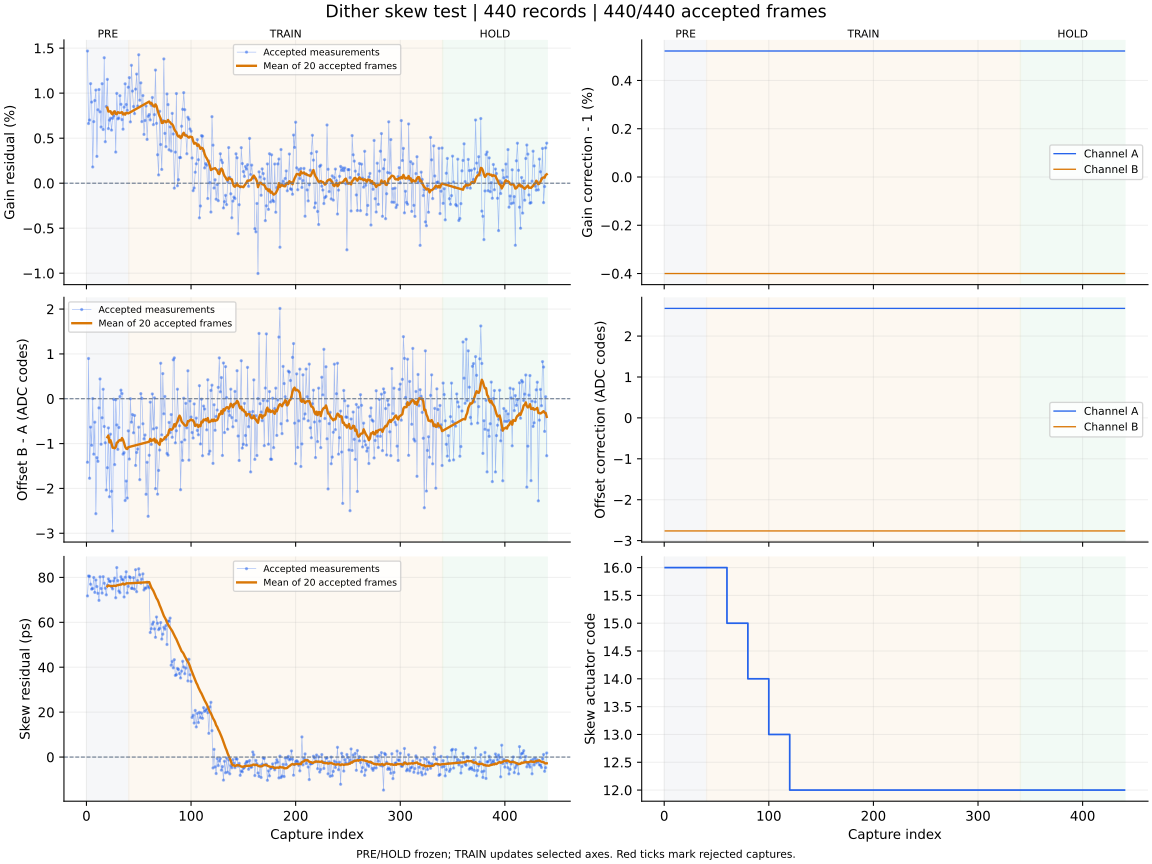

Data behind this chart, as committed beside it:
capture, iteration, status, gain_error_ppm, offset_error_codes, skew_error_ps, gain_corr_a, gain_corr_b, offset_a_codes, offset_b_codes, actuator_code, skew_action, skew_step_codes, batch_used, batch_frames, batch_skew_ps, clipped_samples, n0, rotation, alignment_margin, phase, attempt
1, 700, ok, 14681, -1.416, 71.75, 1.005, 0.996, 2.676, -2.763, 16, none, 0, 0, 0, , 0, -1, 0, 304.2, pre, 0
2, 701, ok, 6626, 0.898, 80.63, 1.005, 0.996, 2.676, -2.763, 16, none, 0, 0, 0, , 0, -1, 0, 327.4, pre, 1
3, 702, ok, 7013, -1.773, 80.48, 1.005, 0.996, 2.676, -2.763, 16, none, 0, 0, 0, , 0, -1, 0, 329.7, pre, 2
4, 703, ok, 11053, -0.632, 76.97, 1.005, 0.996, 2.676, -2.763, 16, none, 0, 0, 0, , 0, -1, 0, 327.6, pre, 3
5, 704, ok, 9010, -1.038, 74.78, 1.005, 0.996, 2.676, -2.763, 16, none, 0, 0, 0, , 0, -1, 0, 318.3, pre, 4
6, 705, ok, 1802, 0.004, 75.03, 1.005, 0.996, 2.676, -2.763, 16, none, 0, 0, 0, , 0, -1, 0, 347.1, pre, 5
7, 706, ok, 6835, -1.236, 79.96, 1.005, 0.996, 2.676, -2.763, 16, none, 0, 0, 0, , 0, -1, 0, 310.4, pre, 6
8, 707, ok, 9177, -0.522, 73.32, 1.005, 0.996, 2.676, -2.763, 16, none, 0, 0, 0, , 0, -1, 0, 335.6, pre, 7
9, 708, ok, 10345, -2.564, 78.83, 1.005, 0.996, 2.676, -2.763, 16, none, 0, 0, 0, , 0, -1, 0, 326.2, pre, 8
10, 709, ok, 2978, -1.314, 75.93, 1.005, 0.996, 2.676, -2.763, 16, none, 0, 0, 0, , 0, -1, 0, 329, pre, 9
11, 710, ok, 8152, -1.396, 72.92, 1.005, 0.996, 2.676, -2.763, 16, none, 0, 0, 0, , 0, -1, 0, 353.4, pre, 10
12, 711, ok, 10403, -0.204, 69.76, 1.005, 0.996, 2.676, -2.763, 16, none, 0, 0, 0, , 0, -1, 0, 324.9, pre, 11
13, 712, ok, 7929, 0.442, 80.25, 1.005, 0.996, 2.676, -2.763, 16, none, 0, 0, 0, , 0, -1, 0, 324.6, pre, 12
14, 713, ok, 6240, -1.015, 75.05, 1.005, 0.996, 2.676, -2.763, 16, none, 0, 0, 0, , 0, -1, 0, 328.3, pre, 13
15, 714, ok, 11050, -0.424, 73.01, 1.005, 0.996, 2.676, -2.763, 16, none, 0, 0, 0, , 0, -1, 0, 337.9, pre, 14
16, 715, ok, 5965, 0.212, 80.32, 1.005, 0.996, 2.676, -2.763, 16, none, 0, 0, 0, , 0, -1, 0, 338.4, pre, 15
17, 716, ok, 13934, -0.619, 77.38, 1.005, 0.996, 2.676, -2.763, 16, none, 0, 0, 0, , 0, -1, 0, 338.3, pre, 16
18, 717, ok, 4606, -0.982, 75.16, 1.005, 0.996, 2.676, -2.763, 16, none, 0, 0, 0, , 0, -1, 0, 334.4, pre, 17
19, 718, ok, 8515, -2.036, 72.24, 1.005, 0.996, 2.676, -2.763, 16, none, 0, 0, 0, , 0, -1, 0, 339.5, pre, 18
20, 719, ok, 11530, -1.538, 76.5, 1.005, 0.996, 2.676, -2.763, 16, measure-only, 0, 20, 20, 76.01, 0, -1, 0, 320.1, pre, 19
21, 720, ok, 6062, -0.65, 79.32, 1.005, 0.996, 2.676, -2.763, 16, none, 0, 0, 0, , 0, -1, 0, 325.5, pre, 20
22, 721, ok, 7002, -2.186, 78.19, 1.005, 0.996, 2.676, -2.763, 16, none, 0, 0, 0, , 0, -1, 0, 329.3, pre, 21
23, 722, ok, 7216, -0.79, 78.34, 1.005, 0.996, 2.676, -2.763, 16, none, 0, 0, 0, , 0, -1, 0, 332.9, pre, 22
24, 723, ok, 5898, -2.064, 75.8, 1.005, 0.996, 2.676, -2.763, 16, none, 0, 0, 0, , 0, -1, 0, 326.4, pre, 23
25, 724, ok, 7209, -2.948, 74.88, 1.005, 0.996, 2.676, -2.763, 16, none, 0, 0, 0, , 0, -1, 0, 336.8, pre, 24
26, 725, ok, 7457, -0.012, 78.44, 1.005, 0.996, 2.676, -2.763, 16, none, 0, 0, 0, , 0, -1, 0, 330.6, pre, 25
27, 726, ok, 7917, -1.469, 79.71, 1.005, 0.996, 2.676, -2.763, 16, none, 0, 0, 0, , 0, -1, 0, 310.8, pre, 26
28, 727, ok, 3455, -0.023, 70.93, 1.005, 0.996, 2.676, -2.763, 16, none, 0, 0, 0, , 0, -1, 0, 323.8, pre, 27
29, 728, ok, 9972, -0.584, 84.37, 1.005, 0.996, 2.676, -2.763, 16, none, 0, 0, 0, , 0, -1, 0, 314.6, pre, 28
30, 729, ok, 7144, -1.129, 78.57, 1.005, 0.996, 2.676, -2.763, 16, none, 0, 0, 0, , 0, -1, 0, 326.9, pre, 29
31, 730, ok, 7226, -0.641, 73.93, 1.005, 0.996, 2.676, -2.763, 16, none, 0, 0, 0, , 0, -1, 0, 314.2, pre, 30
32, 731, ok, 9718, 0.049, 73.18, 1.005, 0.996, 2.676, -2.763, 16, none, 0, 0, 0, , 0, -1, 0, 324.9, pre, 31
33, 732, ok, 8760, 0.192, 80.29, 1.005, 0.996, 2.676, -2.763, 16, none, 0, 0, 0, , 0, -1, 0, 323.4, pre, 32
34, 733, ok, 7063, 0.116, 79.16, 1.005, 0.996, 2.676, -2.763, 16, none, 0, 0, 0, , 0, -1, 0, 335.2, pre, 33
35, 734, ok, 5998, -1.236, 78.89, 1.005, 0.996, 2.676, -2.763, 16, none, 0, 0, 0, , 0, -1, 0, 339.8, pre, 34
36, 735, ok, 8445, -1.201, 71.27, 1.005, 0.996, 2.676, -2.763, 16, none, 0, 0, 0, , 0, -1, 0, 341.8, pre, 35
37, 736, ok, 11037, -2.27, 80.07, 1.005, 0.996, 2.676, -2.763, 16, none, 0, 0, 0, , 0, -1, 0, 307.7, pre, 36
38, 737, ok, 8736, -1.836, 82.5, 1.005, 0.996, 2.676, -2.763, 16, none, 0, 0, 0, , 0, -1, 0, 331.3, pre, 37
39, 738, ok, 8086, -2.215, 73.09, 1.005, 0.996, 2.676, -2.763, 16, none, 0, 0, 0, , 0, -1, 0, 341.9, pre, 38
40, 739, ok, 10657, -0.716, 76.02, 1.005, 0.996, 2.676, -2.763, 16, measure-only, 0, 20, 20, 77.35, 0, -1, 0, 320.8, pre, 39
41, 740, ok, 11724, -1.345, 80.31, 1.005, 0.996, 2.676, -2.763, 16, none, 0, 0, 0, , 0, -1, 0, 324.5, train, 0
42, 741, ok, 6811, 0.0, 79.93, 1.005, 0.996, 2.676, -2.763, 16, none, 0, 0, 0, , 0, -1, 0, 342.4, train, 1
43, 742, ok, 13094, -0.522, 75.12, 1.005, 0.996, 2.676, -2.763, 16, none, 0, 0, 0, , 0, -1, 0, 330.9, train, 2
44, 743, ok, 10230, -0.352, 75.07, 1.005, 0.996, 2.676, -2.763, 16, none, 0, 0, 0, , 0, -1, 0, 319.9, train, 3
45, 744, ok, 8518, -0.759, 79.88, 1.005, 0.996, 2.676, -2.763, 16, none, 0, 0, 0, , 0, -1, 0, 322.3, train, 4
46, 745, ok, 7728, -0.373, 74.75, 1.005, 0.996, 2.676, -2.763, 16, none, 0, 0, 0, , 0, -1, 0, 322.1, train, 5
47, 746, ok, 10447, -1.487, 83.42, 1.005, 0.996, 2.676, -2.763, 16, none, 0, 0, 0, , 0, -1, 0, 317.4, train, 6
48, 747, ok, 12120, -1.198, 73.64, 1.005, 0.996, 2.676, -2.763, 16, none, 0, 0, 0, , 0, -1, 0, 328.6, train, 7
49, 748, ok, 8566, -1.122, 78.55, 1.005, 0.996, 2.676, -2.763, 16, none, 0, 0, 0, , 0, -1, 0, 310.9, train, 8
50, 749, ok, 14264, -0.634, 83.84, 1.005, 0.996, 2.676, -2.763, 16, none, 0, 0, 0, , 0, -1, 0, 320.6, train, 9
51, 750, ok, 9216, -1.805, 81.16, 1.005, 0.996, 2.676, -2.763, 16, none, 0, 0, 0, , 0, -1, 0, 306.3, train, 10
52, 751, ok, 11144, 0.114, 77.4, 1.005, 0.996, 2.676, -2.763, 16, none, 0, 0, 0, , 0, -1, 0, 306.7, train, 11
53, 752, ok, 6842, 0.009, 79.17, 1.005, 0.996, 2.676, -2.763, 16, none, 0, 0, 0, , 0, -1, 0, 350.5, train, 12
54, 753, ok, 9734, -0.558, 81.57, 1.005, 0.996, 2.676, -2.763, 16, none, 0, 0, 0, , 0, -1, 0, 320.8, train, 13
55, 754, ok, 5417, -0.895, 74.39, 1.005, 0.996, 2.676, -2.763, 16, none, 0, 0, 0, , 0, -1, 0, 314.6, train, 14
56, 755, ok, 6961, -0.808, 75.3, 1.005, 0.996, 2.676, -2.763, 16, none, 0, 0, 0, , 0, -1, 0, 339.4, train, 15
57, 756, ok, 8571, -2.131, 75.17, 1.005, 0.996, 2.676, -2.763, 16, none, 0, 0, 0, , 0, -1, 0, 328, train, 16
58, 757, ok, 4863, -1.417, 77.86, 1.005, 0.996, 2.676, -2.763, 16, none, 0, 0, 0, , 0, -1, 0, 336.2, train, 17
59, 758, ok, 7428, -2.622, 76.0, 1.005, 0.996, 2.676, -2.763, 16, none, 0, 0, 0, , 0, -1, 0, 316.0, train, 18
60, 759, ok, 7624, -1.261, 75.36, 1.005, 0.996, 2.676, -2.763, 15, move:OK, -1, 20, 20, 77.89, 0, -1, 0, 338.8, train, 19
... 380 more rows
